2-way image classification set "featureExtraction" from GitHub (dew54/marble); label vocabulary: larvae, planktons.

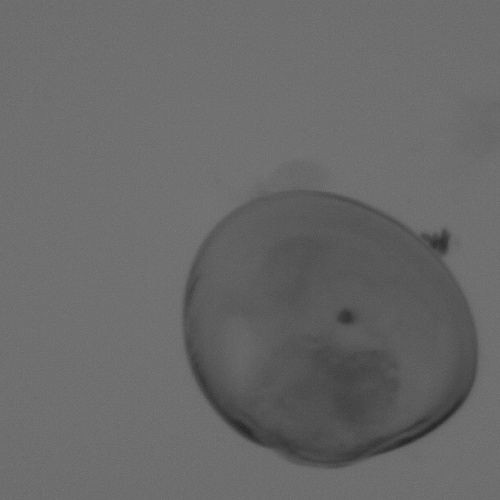
Label: larvae

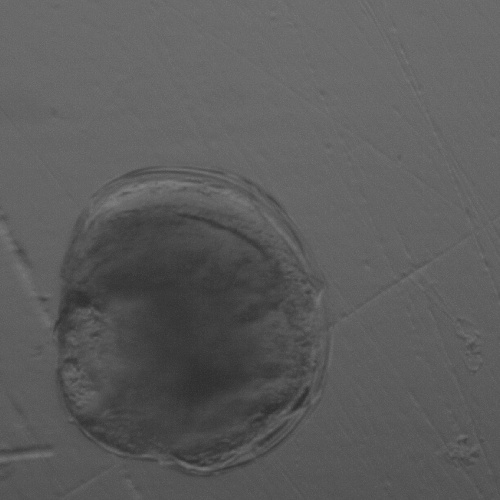
Label: larvae

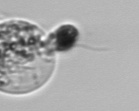
Label: planktons

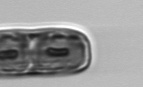
Label: planktons

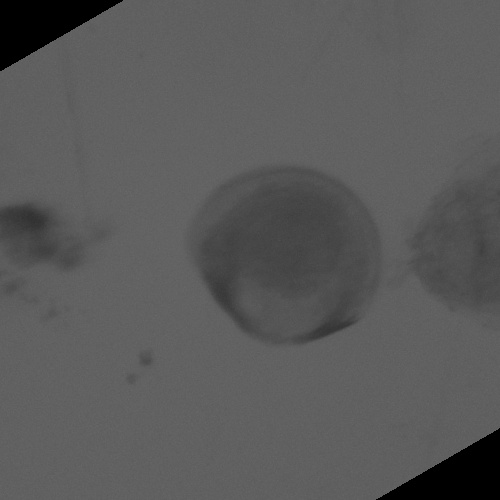
Label: larvae

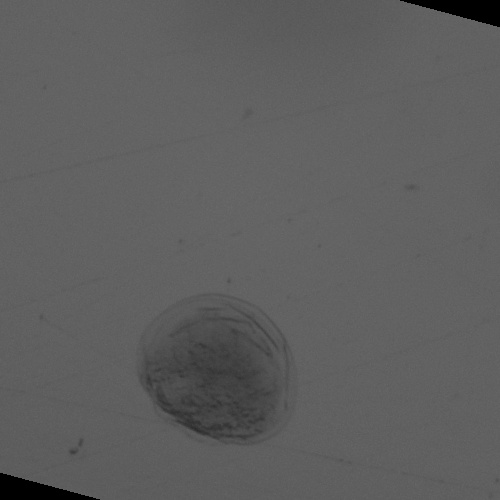
Label: larvae
